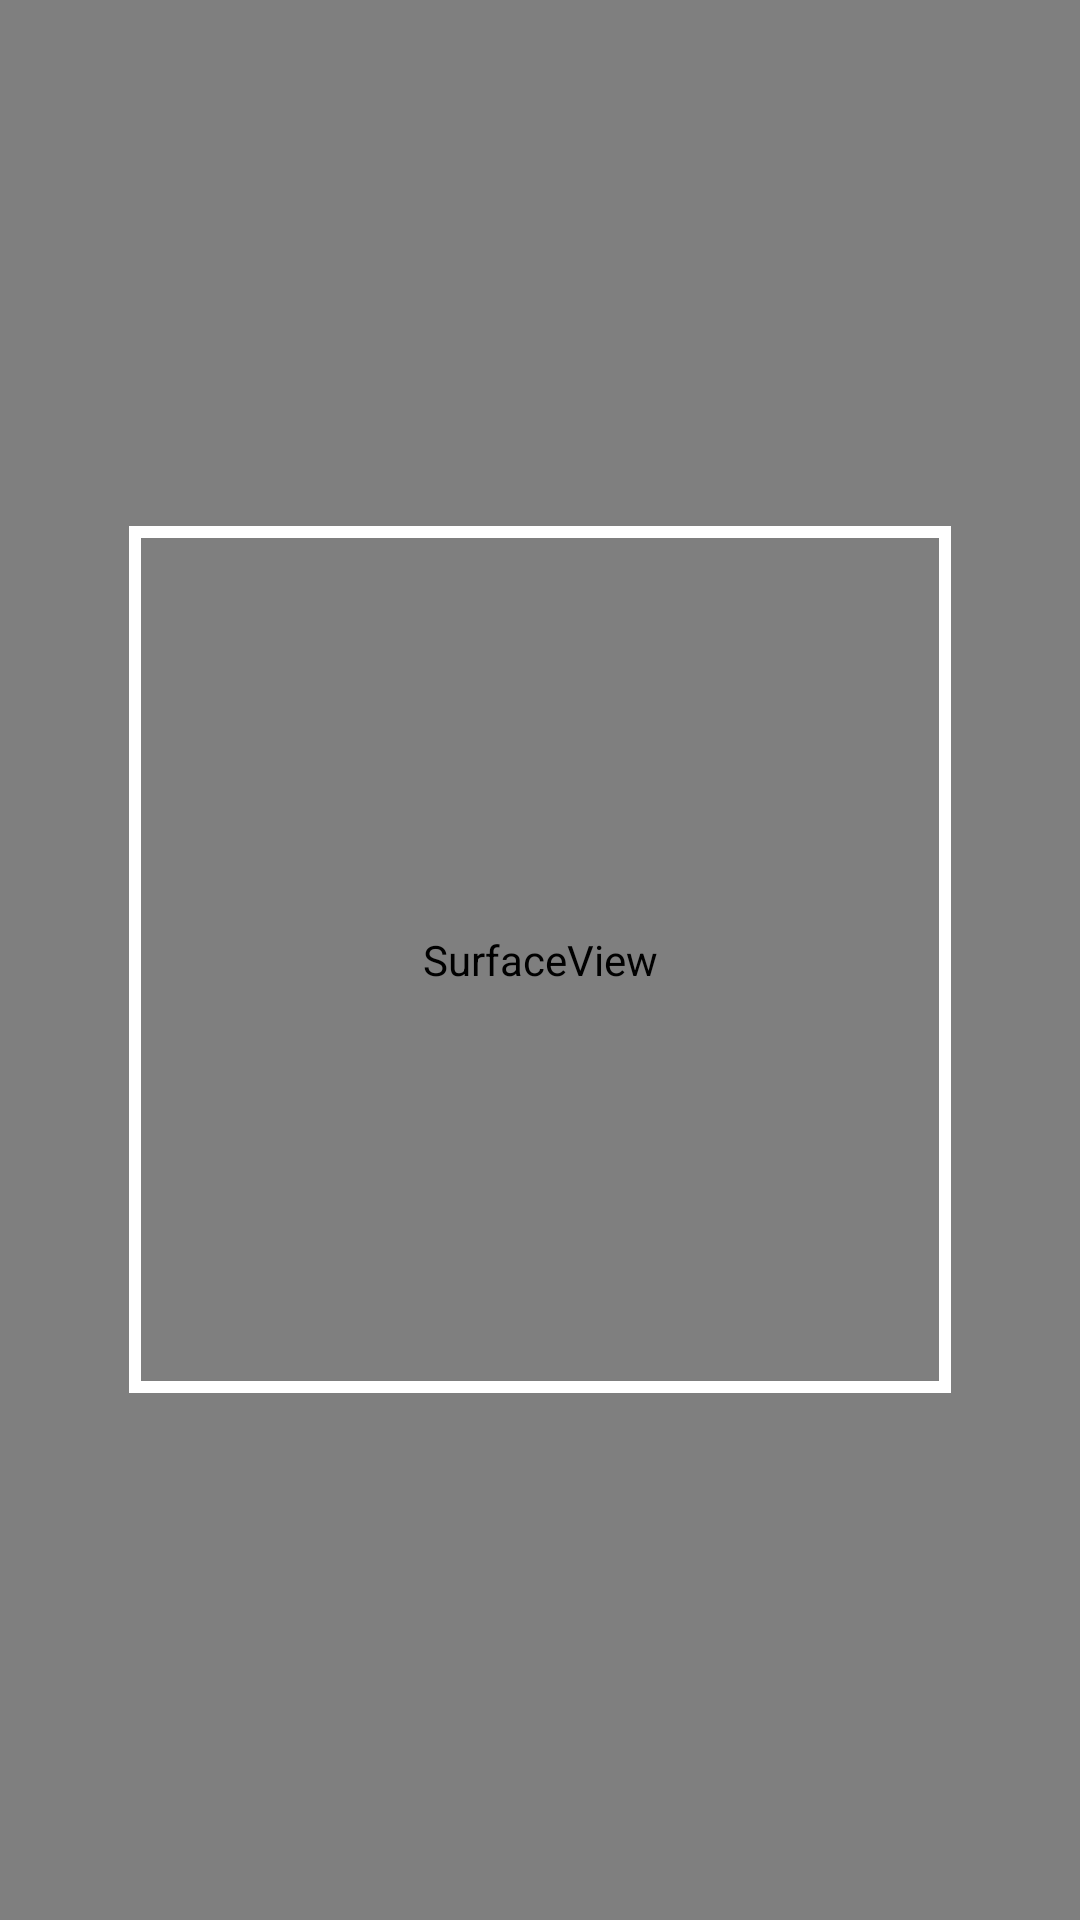

Android layout source for this screen:
<!-- AndroidManifest.xml: application theme Theme.MyApplication -->
<!-- res/layout/scanner_layout.xml -->
<RelativeLayout xmlns:android="http://schemas.android.com/apk/res/android"
    android:layout_width="match_parent"
    android:layout_height="match_parent">

    
    <SurfaceView
        android:id="@+id/zxing_barcode_surface"
        android:layout_width="match_parent"
        android:layout_height="match_parent" />

    
    <View
        android:layout_width="274dp"
        android:layout_height="289dp"
        android:layout_centerInParent="true"
        android:background="@drawable/qr_border" />
</RelativeLayout>
<!-- resources referenced by this layout -->
<resources>
  <!-- drawable qr_border (drawable) -->
  <shape xmlns:android="http://schemas.android.com/apk/res/android">
      <solid android:color="#00000000" />
      <stroke
          android:width="4dp"
          android:color="#FFFFFF" />
  </shape>
  <style name="Theme.MyApplication" parent="android:Theme.Material.Light.NoActionBar" />
</resources>
